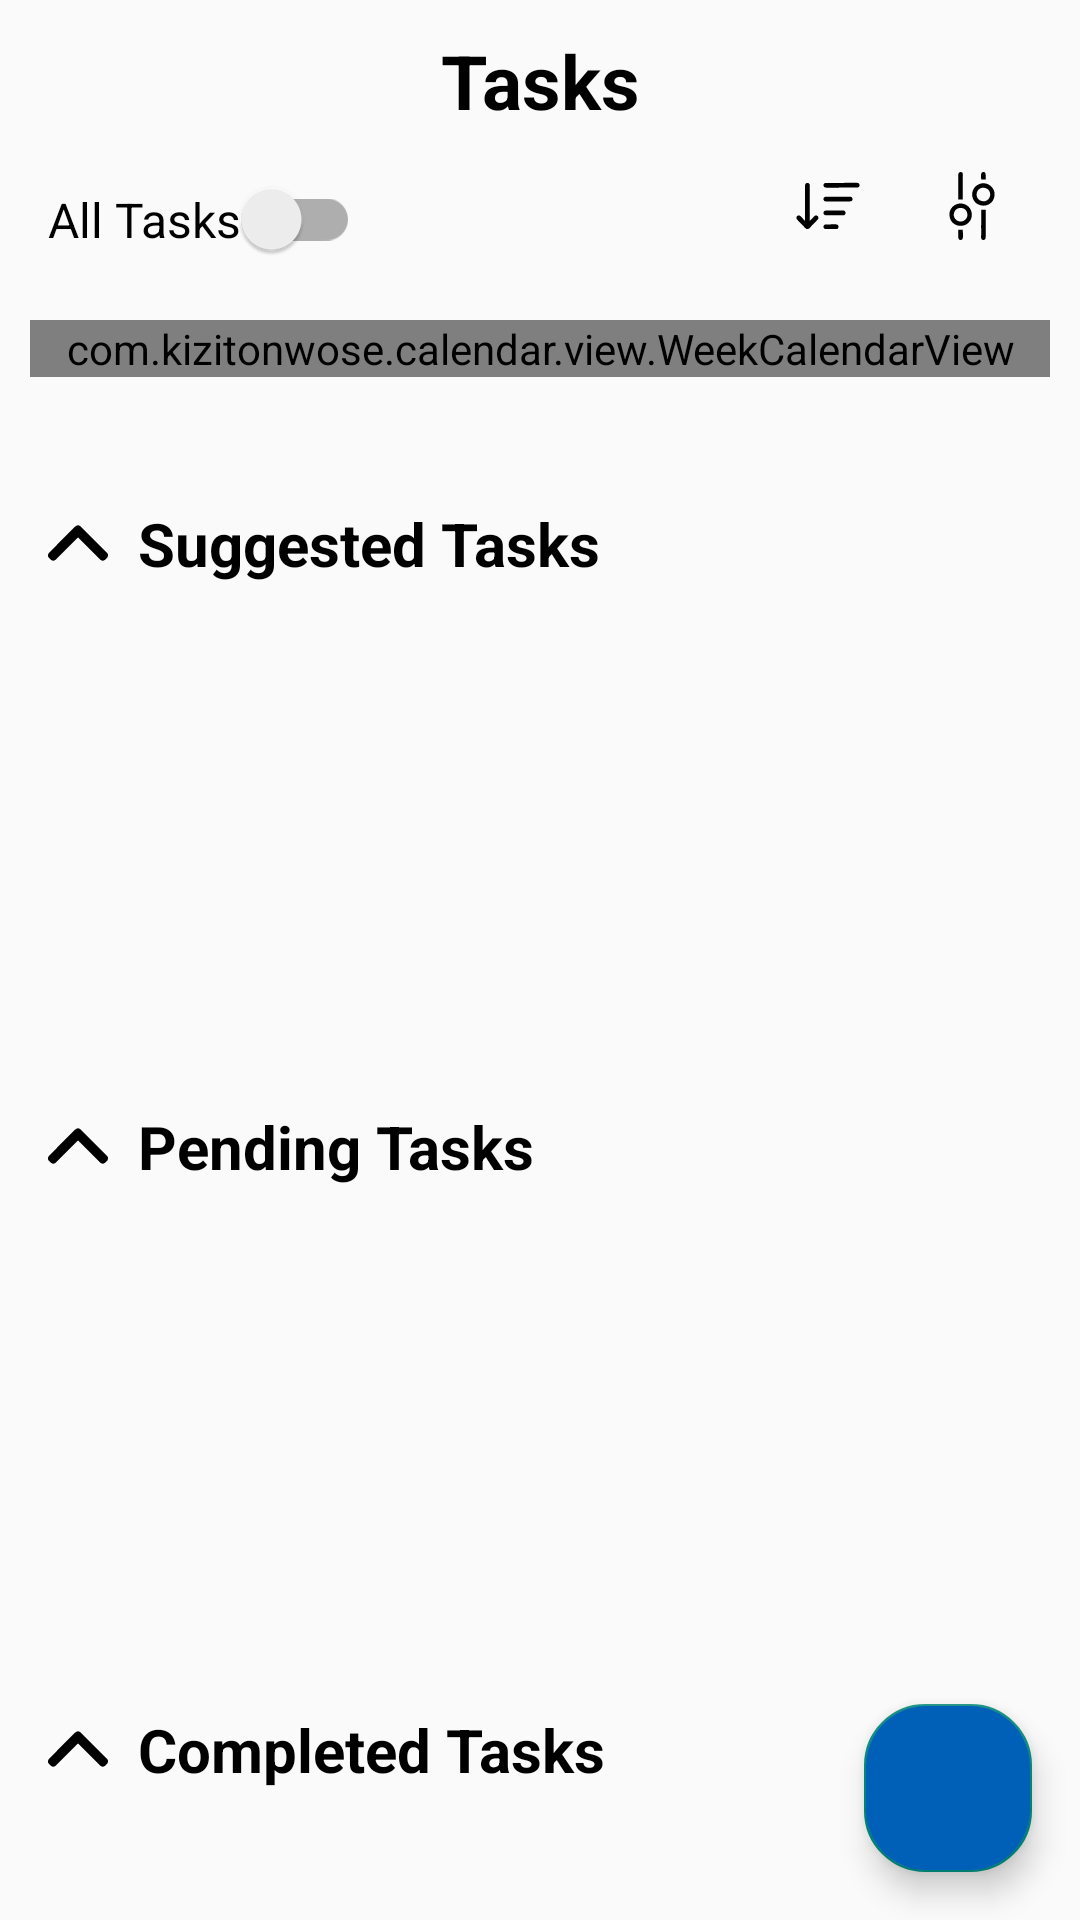

Layout XML and referenced resources for this Android screen:
<!-- AndroidManifest.xml: application theme Theme.Wirup -->
<!-- res/layout/fragment_task.xml -->
<?xml version="1.0" encoding="utf-8"?>
<androidx.constraintlayout.widget.ConstraintLayout xmlns:android="http://schemas.android.com/apk/res/android"
    xmlns:app="http://schemas.android.com/apk/res-auto"
    xmlns:tools="http://schemas.android.com/tools"
    android:layout_width="match_parent"
    android:layout_height="match_parent"
    tools:context=".TaskFragment">

    <TextView
        android:id="@+id/tvTasks"
        android:layout_width="wrap_content"
        android:layout_height="wrap_content"
        android:layout_marginTop="10dp"
        android:text="Tasks"
        android:textColor="@color/black"
        android:textSize="25sp"
        android:textStyle="bold"
        app:layout_constraintEnd_toEndOf="parent"
        app:layout_constraintStart_toStartOf="parent"
        app:layout_constraintTop_toTopOf="parent" />

    
    <androidx.appcompat.widget.SwitchCompat
        android:id="@+id/switchView"
        android:layout_width="wrap_content"
        android:layout_height="wrap_content"
        android:text="All Tasks"
        android:textSize="16sp"
        android:textColor="@color/black"
        app:layout_constraintTop_toBottomOf="@id/tvTasks"
        app:layout_constraintStart_toStartOf="parent"
        android:layout_margin="16dp" />

    
    <ImageButton
        android:id="@+id/btnSortPending"
        android:layout_width="wrap_content"
        android:layout_height="wrap_content"
        android:src="@drawable/sort"
        android:background="@android:color/transparent"
        android:padding="8dp"
        android:layout_marginTop="5dp"
       app:layout_constraintTop_toBottomOf="@id/tvTasks"
        app:layout_constraintEnd_toStartOf="@id/btnFilter"
        android:layout_marginEnd="8dp" />

    
    <ImageButton
        android:id="@+id/btnFilter"
        android:layout_width="wrap_content"
        android:layout_height="wrap_content"
        android:src="@drawable/adjustment"
        android:background="@android:color/transparent"
        android:padding="8dp"
        android:layout_marginTop="5dp"
        app:layout_constraintTop_toBottomOf="@id/tvTasks"
        app:layout_constraintEnd_toEndOf="parent"
        android:layout_marginEnd="16dp" />

    
    <com.kizitonwose.calendar.view.WeekCalendarView
        android:id="@+id/weekly"
        android:layout_width="match_parent"
        android:layout_height="wrap_content"
        android:layout_marginTop="20dp"
        android:background="@color/white"
        app:cv_dayViewResource="@layout/day_view"
        app:cv_daySize="rectangle"
        app:cv_orientation="horizontal"
        app:cv_outDateStyle="endOfRow"
        android:visibility="visible"
        android:layout_marginStart="10dp"
        android:layout_marginEnd="10dp"
        app:layout_constraintTop_toBottomOf="@id/switchView"
        app:layout_constraintStart_toStartOf="parent"
        app:layout_constraintEnd_toEndOf="parent" />

    
    <androidx.core.widget.NestedScrollView
        android:layout_width="match_parent"
        android:layout_height="0dp"
        android:fillViewport="true"
        android:layout_marginTop="10dp"
        app:layout_constraintTop_toBottomOf="@id/weekly"
        app:layout_constraintBottom_toBottomOf="parent"
        app:layout_constraintStart_toStartOf="parent"
        app:layout_constraintEnd_toEndOf="parent">

        <androidx.constraintlayout.widget.ConstraintLayout
            android:layout_width="match_parent"
            android:layout_height="wrap_content"
            android:padding="16dp">

            
            <TextView
                android:id="@+id/tvSuggestedTasks"
                android:layout_width="wrap_content"
                android:layout_height="wrap_content"
                android:text="Suggested Tasks"
                android:textSize="20sp"
                android:textColor="@color/black"
                android:textStyle="bold"
                android:layout_marginTop="16dp"
                android:drawableStart="@drawable/ic_arrow_up"
                android:drawablePadding="10dp"
                app:layout_constraintTop_toTopOf="parent"
                app:layout_constraintStart_toStartOf="parent" />

            <androidx.recyclerview.widget.RecyclerView
                android:id="@+id/suggestedRecyclerView"
                android:layout_width="match_parent"
                android:layout_height="wrap_content"
                android:layout_marginTop="8dp"
                android:minHeight="150dp"
                android:visibility="visible"
                app:layout_constraintTop_toBottomOf="@id/tvSuggestedTasks"
                app:layout_constraintStart_toStartOf="parent"
                app:layout_constraintEnd_toEndOf="parent" />

            
            <TextView
                android:id="@+id/tvPendingTasks"
                android:layout_width="wrap_content"
                android:layout_height="wrap_content"
                android:text="Pending Tasks"
                android:textSize="20sp"
                android:textColor="@color/black"
                android:textStyle="bold"
                android:drawableStart="@drawable/ic_arrow_up"
                android:drawablePadding="10dp"
                android:layout_marginTop="16dp"
                app:layout_constraintTop_toBottomOf="@id/suggestedRecyclerView"
                app:layout_constraintStart_toStartOf="parent" />

            <ImageView
                android:id="@+id/emptyView"
                android:layout_width="0dp"
                android:layout_height="0dp"
                android:src="@drawable/notask"
                android:layout_gravity="center"
                android:layout_marginTop="30dp"
                android:visibility="gone"
                app:layout_constraintTop_toBottomOf="@id/tvPendingTasks"
                app:layout_constraintStart_toStartOf="parent"
                app:layout_constraintEnd_toEndOf="parent"
                app:layout_constraintBottom_toTopOf="@id/tvCompletedTasks"/>

            <androidx.recyclerview.widget.RecyclerView
                android:id="@+id/pendingRecyclerView"
                android:layout_width="match_parent"
                android:layout_height="wrap_content"
                android:layout_marginTop="8dp"
                android:minHeight="150dp"
                android:visibility="visible"
                app:layout_constraintTop_toBottomOf="@id/tvPendingTasks"
                app:layout_constraintStart_toStartOf="parent"
                app:layout_constraintEnd_toEndOf="parent" />

            
            <TextView
                android:id="@+id/tvCompletedTasks"
                android:layout_width="wrap_content"
                android:layout_height="wrap_content"
                android:text="Completed Tasks"
                android:textSize="20sp"
                android:textColor="@color/black"
                android:textStyle="bold"
                android:drawableStart="@drawable/ic_arrow_up"
                android:drawablePadding="10dp"
                android:layout_marginTop="16dp"
                app:layout_constraintTop_toBottomOf="@id/pendingRecyclerView"
                app:layout_constraintStart_toStartOf="parent" />

            <ImageButton
                android:id="@+id/btnDeleteAllCompleted"
                android:layout_width="wrap_content"
                android:layout_height="wrap_content"
                android:src="@drawable/more"
                android:background="?attr/selectableItemBackgroundBorderless"
                android:padding="8dp"
                android:layout_marginTop="16dp"
                app:layout_constraintTop_toBottomOf="@id/pendingRecyclerView"
                app:layout_constraintEnd_toEndOf="parent"
                />

            <TextView
                android:id="@+id/tvDeleteAll"
                android:layout_width="wrap_content"
                android:layout_height="wrap_content"
                android:text="delete all"
                android:textColor="@color/black"
                android:fontFamily="@font/sf"
                android:background="?attr/selectableItemBackgroundBorderless"
                android:padding="8dp"
                android:layout_marginTop="16dp"
                android:visibility="gone"
                app:layout_constraintTop_toBottomOf="@id/pendingRecyclerView"
                app:layout_constraintEnd_toStartOf="@id/btnDeleteAllCompleted"/>

            <androidx.recyclerview.widget.RecyclerView
                android:id="@+id/completedRecyclerView"
                android:layout_width="match_parent"
                android:layout_height="wrap_content"
                android:layout_marginTop="8dp"
                android:minHeight="150dp"
                android:visibility="visible"
                app:layout_constraintTop_toBottomOf="@id/tvCompletedTasks"
                app:layout_constraintStart_toStartOf="parent"
                app:layout_constraintEnd_toEndOf="parent" />

        </androidx.constraintlayout.widget.ConstraintLayout>
    </androidx.core.widget.NestedScrollView>

    
    <com.google.android.material.floatingactionbutton.FloatingActionButton
        android:id="@+id/fabAddTask"
        android:layout_width="wrap_content"
        android:layout_height="wrap_content"
        android:layout_margin="16dp"
        android:src="@drawable/icon_add"
        android:backgroundTint="@color/blue"
        app:layout_constraintBottom_toBottomOf="parent"
        app:layout_constraintEnd_toEndOf="parent"
        app:shapeAppearanceOverlay="@style/fab_square" />

</androidx.constraintlayout.widget.ConstraintLayout>
<!-- res/layout/day_view.xml (included above) -->
<LinearLayout xmlns:android="http://schemas.android.com/apk/res/android"
    android:id="@+id/layout"
    android:layout_width="wrap_content"
    android:layout_height="wrap_content"
    android:orientation="vertical"
    android:layout_gravity="center"
    android:gravity="center"> 

    
    <TextView
        android:id="@+id/dayNameText"
        android:layout_width="wrap_content"
        android:layout_height="wrap_content"
        android:textSize="12sp"
        android:textStyle="bold"
        android:textColor="@android:color/darker_gray"
        android:padding="4dp"/> 

    
    <TextView
        android:id="@+id/dayText"
        android:layout_width="40dp"
        android:layout_height="40dp"
        android:gravity="center"
        android:textSize="16sp"
        android:padding="8dp"
        android:textColor="@color/black"/>
</LinearLayout>
<!-- resources referenced by this layout -->
<resources>
  <color name="black">#FF000000</color>
  <color name="blue">#005fb6</color>
  <color name="white">#FFFFFFFF</color>
  <!-- drawable adjustment: vector/xml drawable (drawable, 4745 chars, omitted) -->
  <!-- drawable ic_arrow_up: vector/xml drawable (drawable, 3306 chars, omitted) -->
  <!-- drawable more (drawable) -->
  <vector xmlns:android="http://schemas.android.com/apk/res/android" android:height="18dp" android:viewportHeight="512" android:viewportWidth="512" android:width="18dp">
        
      <path android:fillColor="#000000" android:pathData="M293,373C296.57,375.79 299.82,378.78 303,382C303.64,382.61 304.27,383.23 304.93,383.86C315.81,395.15 320.6,410.93 320.44,426.31C320.43,427.82 320.43,427.82 320.41,429.35C320.03,446.81 313.11,461.43 301,474C285.86,487.14 268.84,492.19 249.11,491.16C232.6,489.91 217.34,481.51 206.5,469.14C196.6,456.54 191.39,442.75 191.56,426.69C191.57,425.68 191.58,424.68 191.59,423.65C192,404.88 199.79,390.93 213,378C234.63,357.83 268.91,356.71 293,373Z"/>
        
      <path android:fillColor="#000000" android:pathData="M297.81,35.19C310.03,45.78 318.56,60.6 320.3,76.82C320.44,79.66 320.47,82.47 320.44,85.31C320.43,86.32 320.42,87.32 320.41,88.35C320.01,106.27 312.8,120.52 300,133C286.96,145.19 270.49,150.82 252.7,150.34C233.16,148.53 218.24,140.39 205.13,125.94C195.8,114.31 191.4,100.44 191.56,85.69C191.57,84.68 191.58,83.68 191.59,82.65C191.97,65.17 198.9,50.58 211,38C235.73,15.73 271.59,15.04 297.81,35.19Z"/>
        
      <path android:fillColor="#000000" android:pathData="M289.88,200.25C304.54,210.45 315.48,224 319.62,241.71C321.74,254.55 321.32,269.05 316,281C315.64,281.87 315.28,282.75 314.9,283.64C307.21,300.62 292.95,311.3 276.14,318.17C259.85,323.18 240.49,321.1 225.5,313.5C209.08,304.6 198.39,290.21 192.89,272.4C189.78,259.31 190.52,243.3 196,231C196.36,230.13 196.72,229.25 197.1,228.36C204.02,213.08 216.64,202.03 232,195.78C250.94,188.74 272.39,189.81 289.88,200.25Z"/>
      
  </vector>
  <!-- drawable notask: png bitmap (drawable, 20717 bytes) -->
  <!-- drawable sort: vector/xml drawable (drawable, 8202 chars, omitted) -->
  <style name="fab_square" parent="">
          <item name="cornerFamily">rounded</item>
          <item name="cornerSize">20dp</item>
      </style>
  <style name="Theme.Wirup" parent="Base.Theme.Wirup" />
  <style name="Base.Theme.Wirup" parent="Theme.AppCompat.DayNight">
          <item name="colorPrimaryDark">@color/white</item>
          <item name="android:navigationBarColor">@color/white</item>
  
      </style>
</resources>
